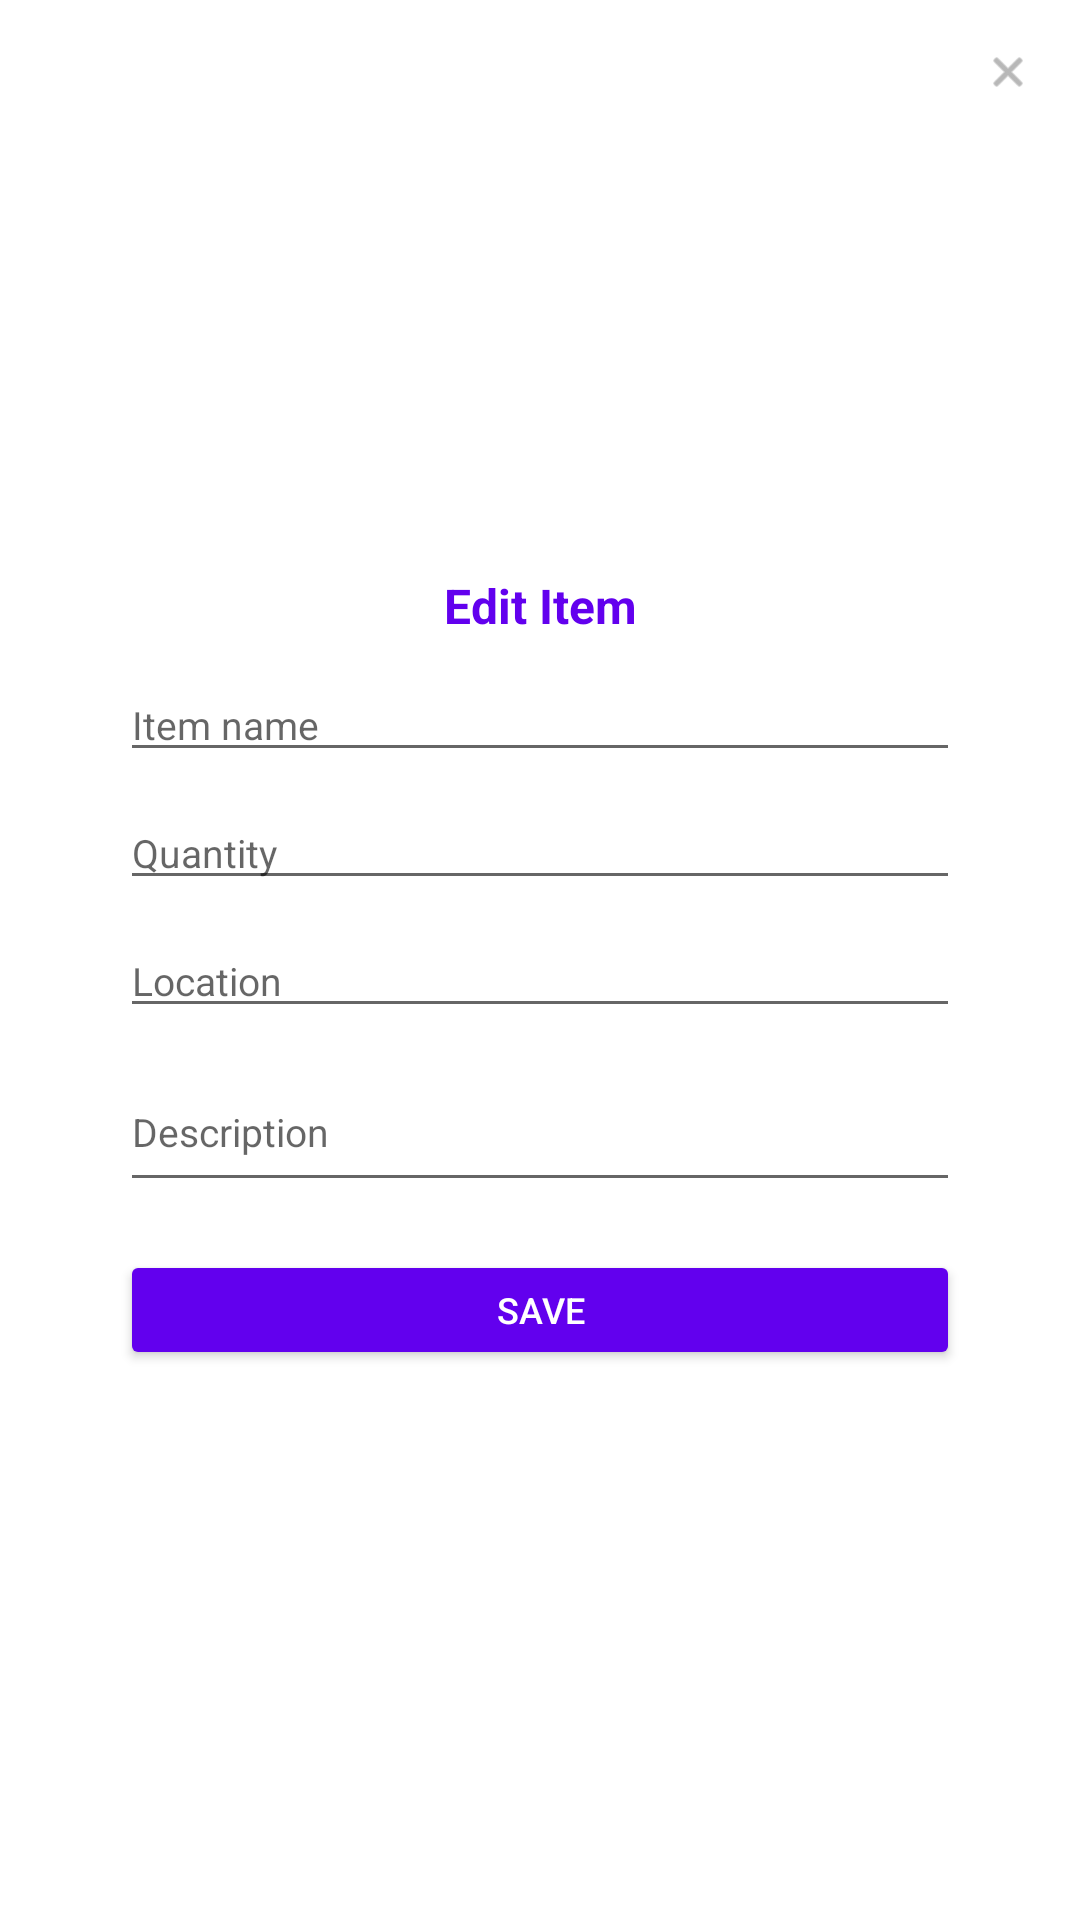

Write the Android layout XML for this screen, with the resource values it uses.
<!-- AndroidManifest.xml: application theme Theme.InventoryAppUI2 -->
<!-- res/layout/dialog_item_edit.xml -->
<?xml version="1.0" encoding="utf-8"?>
<RelativeLayout xmlns:android="http://schemas.android.com/apk/res/android"
    android:layout_width="wrap_content"
    android:layout_height="wrap_content"
    android:padding="16dp"
    android:background="@drawable/popup_background">

    // Close icon
    <ImageView
        android:id="@+id/imgCloseEdit"
        android:layout_width="16dp"
        android:layout_height="16dp"
        android:layout_alignParentEnd="true"
        android:layout_alignParentTop="true"
        android:src="@android:drawable/ic_menu_close_clear_cancel"
        android:tint="#888888" />

    <LinearLayout
        android:layout_width="280dp"
        android:layout_height="wrap_content"
        android:layout_centerInParent="true"
        android:orientation="vertical"
        android:paddingTop="8dp"
        android:layout_marginTop="8dp">

        <TextView
            android:layout_width="match_parent"
            android:layout_height="wrap_content"
            android:text="Edit Item"
            android:textStyle="bold"
            android:textColor="@color/purple_500"
            android:textSize="16sp"
            android:gravity="center"
            android:layout_marginBottom="10dp" />

        <EditText
            android:id="@+id/edtEditName"
            android:layout_width="match_parent"
            android:layout_height="wrap_content"
            android:hint="Item name"
            android:textSize="13sp"
            android:maxLines="1" />

        <EditText
            android:id="@+id/edtEditQty"
            android:layout_width="match_parent"
            android:layout_height="wrap_content"
            android:hint="Quantity"
            android:inputType="number"
            android:textSize="13sp"
            android:maxLines="1"
            android:layout_marginTop="8dp" />

        <EditText
            android:id="@+id/edtEditLocation"
            android:layout_width="match_parent"
            android:layout_height="wrap_content"
            android:hint="Location"
            android:textSize="13sp"
            android:maxLines="1"
            android:layout_marginTop="8dp" />

        <EditText
            android:id="@+id/edtEditDescription"
            android:layout_width="match_parent"
            android:layout_height="wrap_content"
            android:hint="Description"
            android:textSize="13sp"
            android:minLines="2"
            android:layout_marginTop="8dp" />

        <View
            android:layout_width="wrap_content"
            android:layout_height="16dp" />

        <Button
            android:id="@+id/btnSaveItem"
            android:layout_width="match_parent"
            android:layout_height="40dp"
            android:text="SAVE"
            android:textAllCaps="true"
            android:textColor="#FFFFFF"
            android:textSize="12sp"
            android:backgroundTint="@color/purple_500" />

    </LinearLayout>
</RelativeLayout>
<!-- resources referenced by this layout -->
<resources>
  <color name="purple_500">#FF6200EE</color>
  <!-- drawable popup_background (drawable) -->
  <?xml version="1.0" encoding="utf-8"?>
  
  <shape xmlns:android="http://schemas.android.com/apk/res/android">
      <solid android:color="#FFFFFF"/>
      <corners android:radius="12dp"/>
      <padding
          android:left="8dp"
          android:top="8dp"
          android:right="8dp"
          android:bottom="8dp"/>
  </shape>
  <style name="Theme.InventoryAppUI2" parent="Theme.MaterialComponents.DayNight.NoActionBar">
          
          <item name="colorPrimary">@color/purple_500</item>
          <item name="colorPrimaryVariant">@color/purple_700</item>
          <item name="colorOnPrimary">@color/white</item>
  
          
          <item name="colorSecondary">@color/teal_200</item>
          <item name="colorSecondaryVariant">@color/teal_700</item>
          <item name="colorOnSecondary">@color/black</item>
  
          
          <item name="android:statusBarColor" tools:targetApi="l">?attr/colorPrimaryVariant</item>
      </style>
  <color name="purple_700">#FF3700B3</color>
  <color name="white">#FFFFFFFF</color>
  <color name="teal_200">#FF03DAC5</color>
  <color name="teal_700">#FF018786</color>
  <color name="black">#FF000000</color>
</resources>
